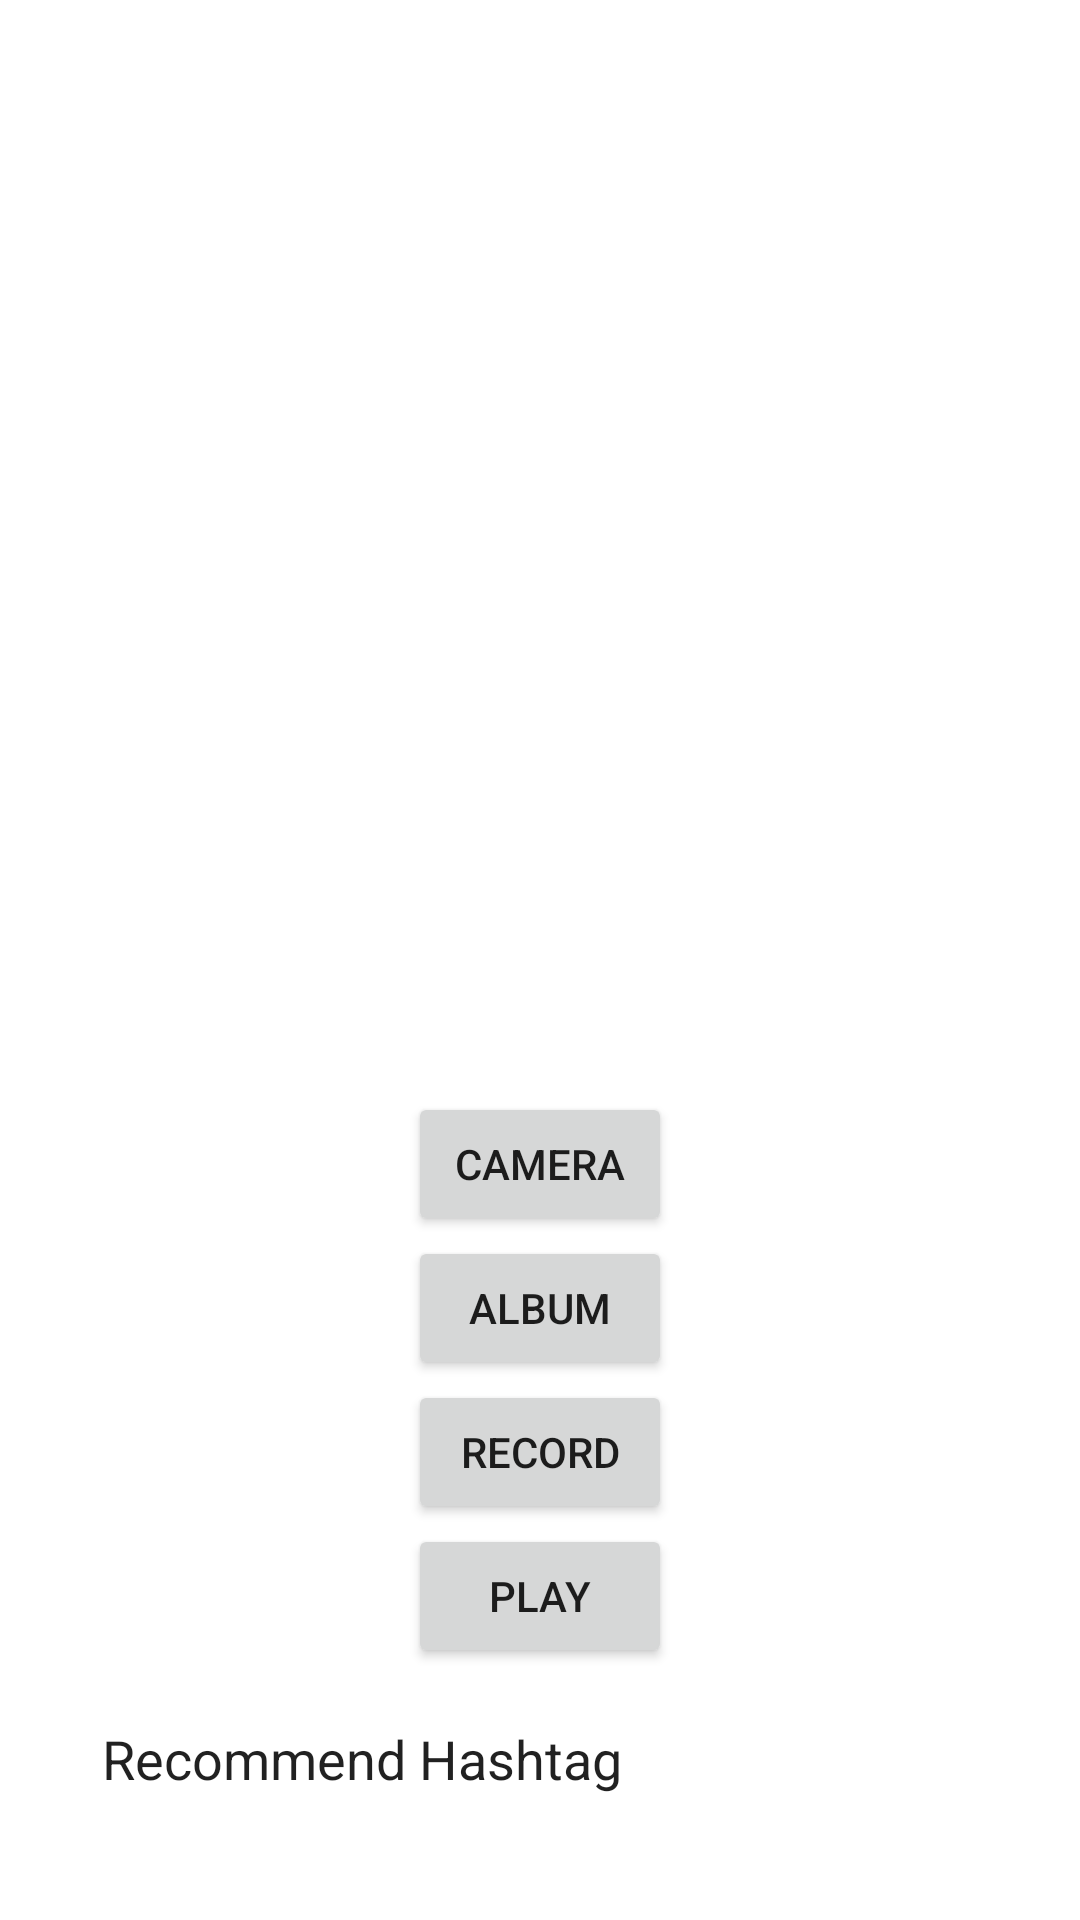

Here is an Android app screen rendered from its layout file. Give the layout XML and the strings, colors and styles it references.
<!-- AndroidManifest.xml: application theme Theme.PostDraftsForSocialMedia -->
<!-- res/layout/activity_main.xml -->
<?xml version="1.0" encoding="utf-8"?>
<androidx.constraintlayout.widget.ConstraintLayout xmlns:android="http://schemas.android.com/apk/res/android"
    xmlns:app="http://schemas.android.com/apk/res-auto"
    xmlns:tools="http://schemas.android.com/tools"
    android:id="@+id/constrintLayout"
    android:layout_width="match_parent"
    android:layout_height="match_parent"
    tools:context=".MainActivity">

    <Button
        android:id="@+id/button2"
        android:layout_width="wrap_content"
        android:layout_height="wrap_content"
        android:onClick="onPhotoLibraryClicked"
        android:text="Album"
        app:layout_constraintEnd_toEndOf="parent"
        app:layout_constraintStart_toStartOf="parent"
        app:layout_constraintTop_toBottomOf="@+id/button" />

    <Button
        android:id="@+id/button"
        android:layout_width="wrap_content"
        android:layout_height="wrap_content"
        android:onClick="onCameraClicked"
        android:text="Camera"
        app:layout_constraintEnd_toEndOf="parent"
        app:layout_constraintStart_toStartOf="parent"
        app:layout_constraintTop_toBottomOf="@+id/imageView" />

    <ImageView
        android:id="@+id/imageView"
        android:layout_width="320dp"
        android:layout_height="320dp"
        android:layout_marginTop="44dp"
        app:layout_constraintEnd_toEndOf="parent"
        app:layout_constraintStart_toStartOf="parent"
        app:layout_constraintTop_toTopOf="parent"
        tools:srcCompat="@tools:sample/avatars" />

    <Button
        android:id="@+id/button3"
        android:layout_width="wrap_content"
        android:layout_height="wrap_content"
        android:onClick="onRecordClicked"
        android:text="Record"
        app:layout_constraintEnd_toEndOf="parent"
        app:layout_constraintStart_toStartOf="parent"
        app:layout_constraintTop_toBottomOf="@+id/button2" />

    <Button
        android:id="@+id/button4"
        android:layout_width="wrap_content"
        android:layout_height="wrap_content"
        android:onClick="onPlayClicked"
        android:text="Play"
        app:layout_constraintEnd_toEndOf="parent"
        app:layout_constraintStart_toStartOf="parent"
        app:layout_constraintTop_toBottomOf="@+id/button3" />

    <EditText
        android:id="@+id/editTextHashtag"
        android:layout_width="300dp"
        android:layout_height="110dp"
        android:layout_marginStart="8dp"
        android:layout_marginTop="8dp"
        android:layout_marginEnd="8dp"
        android:ems="10"
        android:gravity="start|top|left"
        android:inputType="textMultiLine"
        android:text="Recommend Hashtag"
        app:layout_constraintEnd_toEndOf="parent"
        app:layout_constraintStart_toStartOf="parent"
        app:layout_constraintTop_toBottomOf="@+id/button4" />

    <TextView
        android:id="@+id/textViewLocation"
        android:layout_width="300dp"
        android:layout_height="39dp"
        android:layout_marginTop="11dp"
        android:text="Location"
        app:layout_constraintEnd_toEndOf="parent"
        app:layout_constraintStart_toStartOf="parent"
        app:layout_constraintTop_toBottomOf="@+id/editTextHashtag" />

</androidx.constraintlayout.widget.ConstraintLayout>
<!-- resources referenced by this layout -->
<resources>
  <style name="Theme.PostDraftsForSocialMedia" parent="Theme.MaterialComponents.DayNight.DarkActionBar">
          
          <item name="colorPrimary">@color/purple_500</item>
          <item name="colorPrimaryVariant">@color/purple_700</item>
          <item name="colorOnPrimary">@color/white</item>
          
          <item name="colorSecondary">@color/teal_200</item>
          <item name="colorSecondaryVariant">@color/teal_700</item>
          <item name="colorOnSecondary">@color/black</item>
          
          <item name="android:statusBarColor">?attr/colorPrimaryVariant</item>
          
      </style>
  <!-- not gathered from this repository: default colours our renderer supplied (Android Studio template values) -->
  <color name="purple_500">#FF6200EE</color>
  <color name="purple_700">#FF3700B3</color>
  <color name="teal_200">#FF03DAC5</color>
  <color name="teal_700">#FF018786</color>
  <color name="black">#FF000000</color>
  <color name="white">#FFFFFFFF</color>
</resources>
